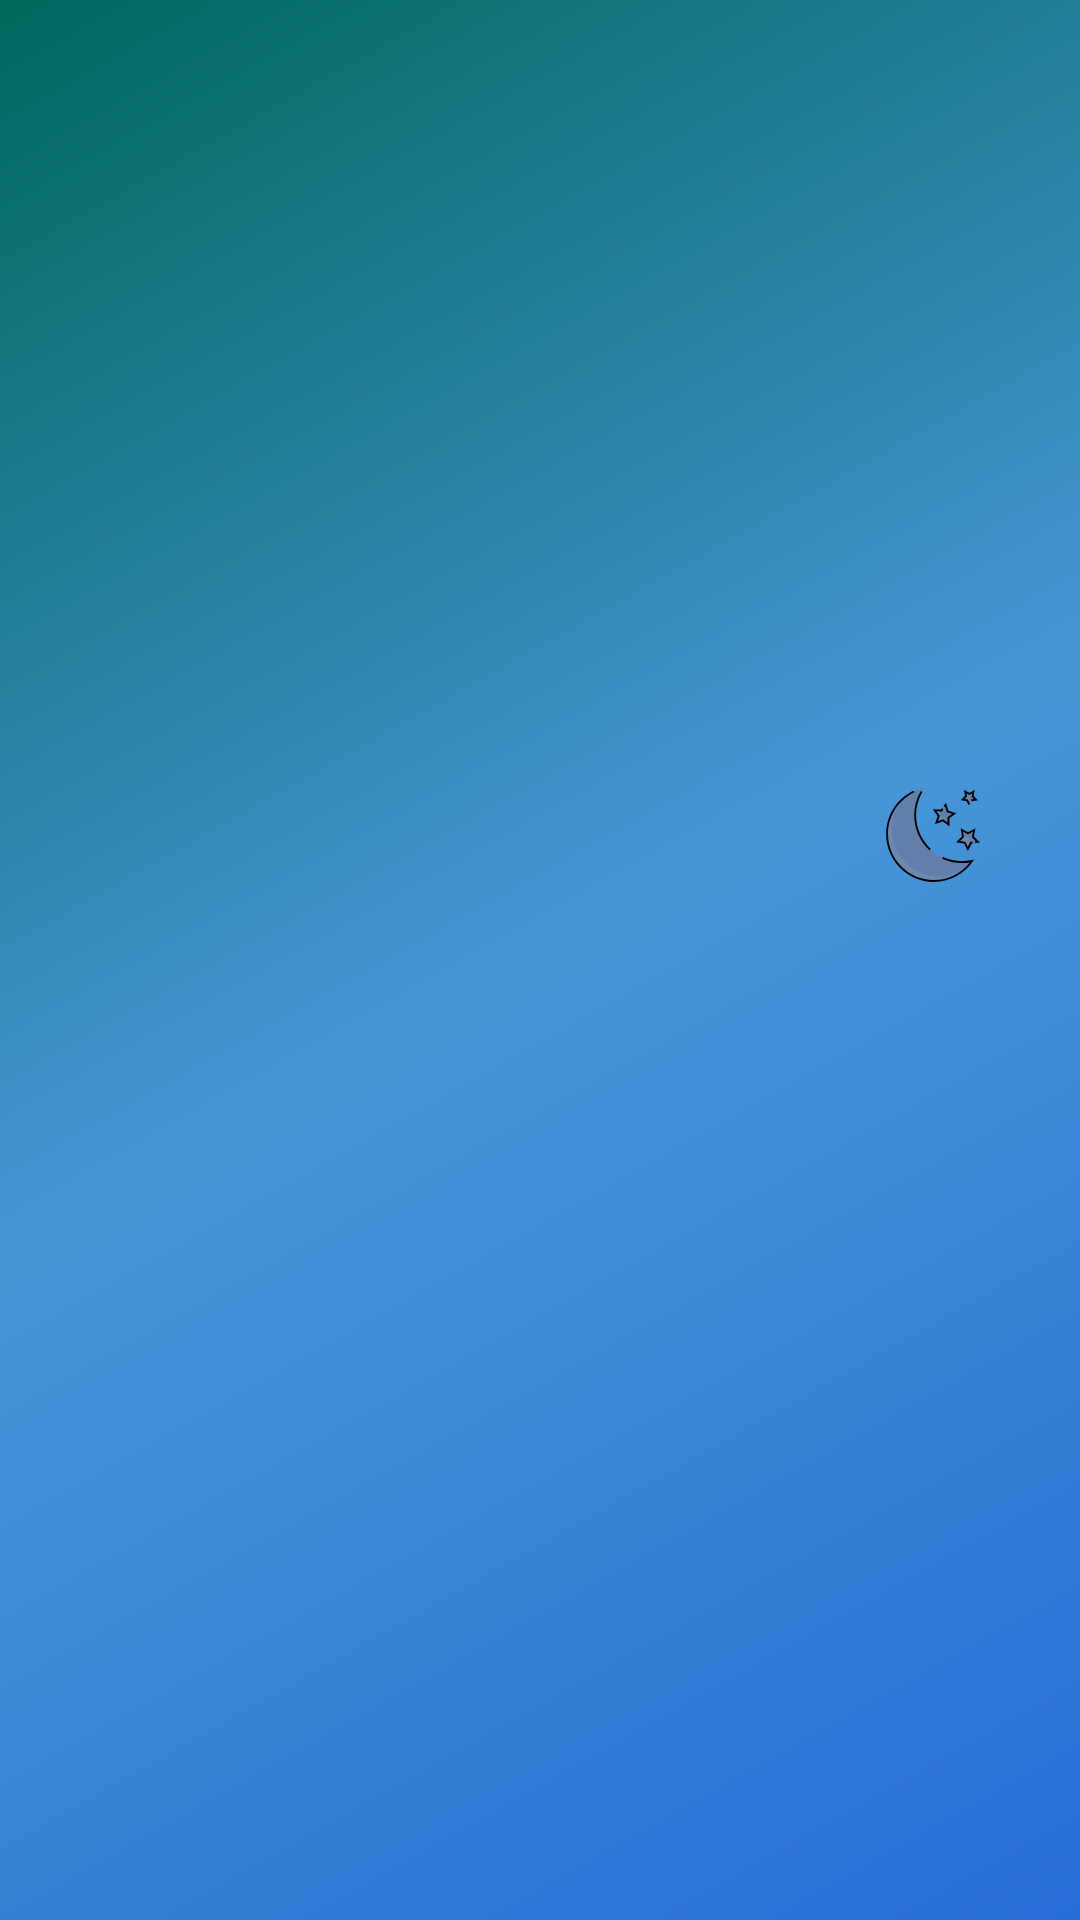

The Android layout XML behind this screen, and the referenced resources:
<!-- AndroidManifest.xml: application theme AppTheme -->
<!-- res/layout/nav_view_header_main.xml -->
<?xml version="1.0" encoding="utf-8"?>
<layout

    xmlns:android="http://schemas.android.com/apk/res/android"
    xmlns:app="http://schemas.android.com/apk/res-auto"
    xmlns:tools="http://schemas.android.com/tools">

    <data />

    <androidx.constraintlayout.widget.ConstraintLayout
        android:layout_width="match_parent"
        android:layout_height="@dimen/nav_header_height"
        android:background="@drawable/side_nav_bar"
        android:gravity="bottom"
        android:orientation="vertical"

        android:paddingStart="@dimen/nav_view_hider_main_margin"
        android:paddingTop="@dimen/nav_view_hider_main_margin"
        android:paddingEnd="@dimen/nav_view_hider_main_margin"
        android:paddingBottom="@dimen/nav_view_hider_main_margin"

        android:theme="@style/ThemeOverlay.AppCompat.Dark">

        <ImageView
            android:id="@+id/iv_user_image_nvh"
            android:layout_width="75dp"
            android:layout_height="75dp"
            android:layout_marginBottom="8dp"
            android:contentDescription="@string/nav_header_desc"
            app:layout_constraintBottom_toTopOf="@+id/tv_user_name_nvh"
            app:layout_constraintStart_toStartOf="parent"
            app:srcCompat="@mipmap/ic_launcher_round" />

        <TextView
            android:id="@+id/tv_user_name_nvh"
            android:layout_width="wrap_content"
            android:layout_height="wrap_content"
            android:textSize="12sp"
            app:layout_constraintBottom_toBottomOf="parent"
            app:layout_constraintStart_toStartOf="parent"
            tools:text="@string/nav_header_subtitle" />

        <ImageView
            android:id="@+id/iv_theme_change"
            android:layout_width="50dp"
            android:layout_height="50dp"
            android:layout_marginTop="16dp"
            android:clickable="true"
            android:focusable="true"
            android:contentDescription="@string/nav_header_desc"
            android:src="@drawable/ic_stars_moon_40dp"
            app:layout_constraintBottom_toTopOf="@+id/iv_user_image_nvh"
            app:layout_constraintEnd_toEndOf="parent"
            app:layout_constraintTop_toTopOf="parent"
             />

    </androidx.constraintlayout.widget.ConstraintLayout>
</layout>
<!-- resources referenced by this layout -->
<resources>
  <dimen name="nav_header_height">175dp</dimen>
  <dimen name="nav_view_hider_main_margin">24dp</dimen>
  <!-- drawable ic_stars_moon_40dp: vector/xml drawable (drawable, 3101 chars, omitted) -->
  <!-- drawable side_nav_bar (drawable) -->
  <shape xmlns:android="http://schemas.android.com/apk/res/android"
      android:shape="rectangle">
      <gradient
          android:angle="135"
          android:startColor="#286ED7"
          android:centerColor="#4696D7"
          android:endColor="#00695C"
          android:type="linear" />
  </shape>
  <string name="nav_header_desc">Navigation header</string>
  <string name="nav_header_subtitle">android.studio@android.com</string>
  <style name="AppTheme" parent="Theme.AppCompat.Light.DarkActionBar">
          
          <item name="colorPrimary">@color/colorPrimary</item>
          <item name="colorPrimaryDark">@color/colorPrimaryDark</item>
          <item name="colorAccent">@color/colorAccent</item>
          <item name="windowNoTitle">true</item>
          <item name="windowActionBar">true</item>
  
      </style>
  <color name="colorPrimary">#6200EE</color>
  <color name="colorPrimaryDark">#3700B3</color>
  <color name="colorAccent">#03DAC5</color>
</resources>
